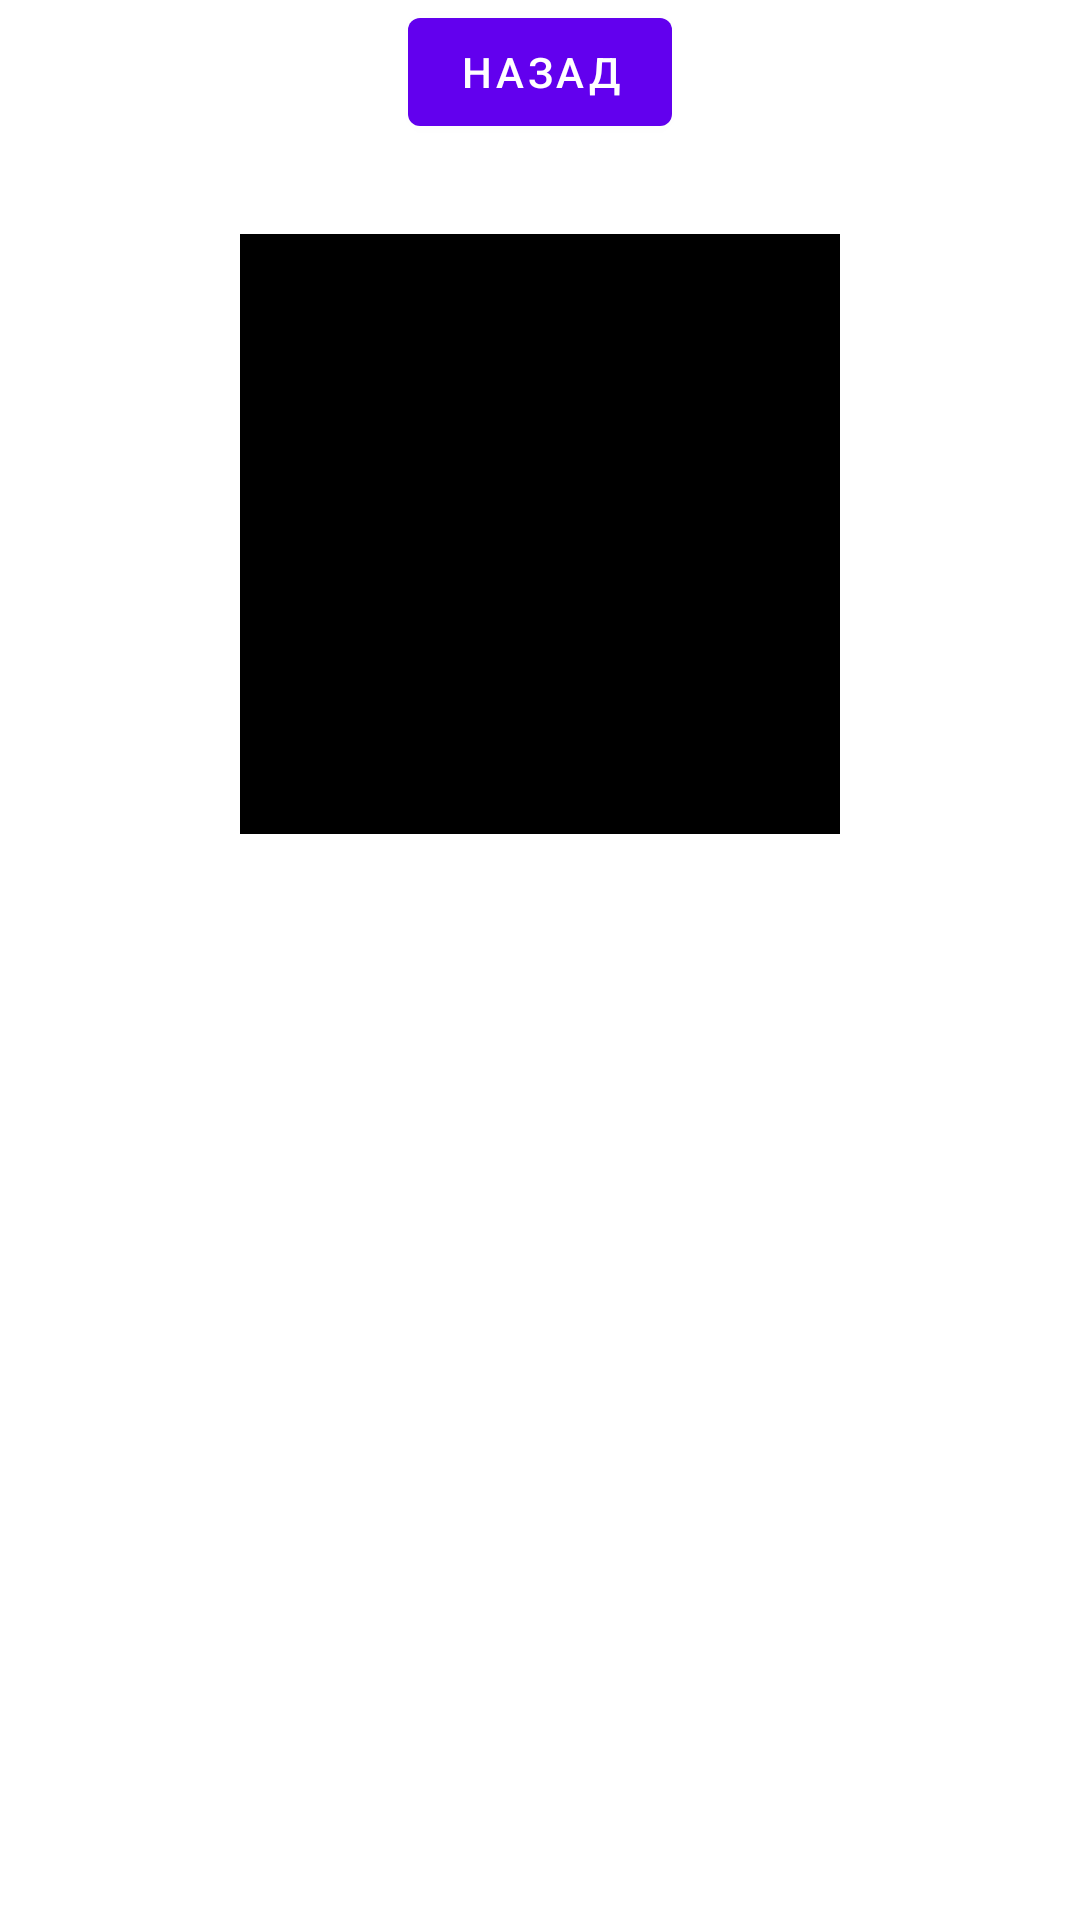

Here is an Android app screen rendered from its layout file. Give the layout XML and the strings, colors and styles it references.
<!-- AndroidManifest.xml: application theme Theme.NikitaExamWork -->
<!-- res/layout/fragment_detail.xml -->
<?xml version="1.0" encoding="utf-8"?>
<androidx.constraintlayout.widget.ConstraintLayout xmlns:android="http://schemas.android.com/apk/res/android"
    xmlns:tools="http://schemas.android.com/tools"
    android:layout_width="match_parent"
    android:layout_height="match_parent"
    xmlns:app="http://schemas.android.com/apk/res-auto"
    tools:context=".detail_screen.Detail">

    <Button
        android:id="@+id/back"
        android:layout_width="wrap_content"
        android:layout_height="wrap_content"
        app:layout_constraintLeft_toLeftOf="parent"
        app:layout_constraintRight_toRightOf="parent"
        app:layout_constraintTop_toTopOf="parent"
        app:layout_constraintBottom_toTopOf="@id/image"
        android:text="Назад"/>

    <ImageView
        android:id="@+id/image"
        android:layout_width="200dp"
        android:layout_height="200dp"
        android:layout_marginTop="30dp"
        app:layout_constraintTop_toBottomOf="@id/back"
        app:layout_constraintLeft_toLeftOf="parent"
        app:layout_constraintRight_toRightOf="parent"
        android:src="@android:color/background_dark"
        android:scaleType="centerCrop"/>

    <TextView
        android:id="@+id/name"
        android:layout_width="wrap_content"
        android:layout_height="wrap_content"
        app:layout_constraintTop_toBottomOf="@id/image"
        app:layout_constraintLeft_toLeftOf="parent"
        app:layout_constraintRight_toRightOf="parent"
        android:layout_marginTop="10dp"
        android:textSize="26sp"/>

    <TextView
        android:id="@+id/achivements"
        android:layout_width="wrap_content"
        android:layout_height="wrap_content"
        app:layout_constraintTop_toBottomOf="@id/name"
        app:layout_constraintLeft_toLeftOf="parent"
        app:layout_constraintRight_toRightOf="parent"/>



</androidx.constraintlayout.widget.ConstraintLayout>
<!-- resources referenced by this layout -->
<resources>
  <style name="Theme.NikitaExamWork" parent="Theme.MaterialComponents.DayNight.DarkActionBar">
          
          <item name="colorPrimary">@color/purple_500</item>
          <item name="colorPrimaryVariant">@color/purple_700</item>
          <item name="colorOnPrimary">@color/white</item>
          
          <item name="colorSecondary">@color/teal_200</item>
          <item name="colorSecondaryVariant">@color/teal_700</item>
          <item name="colorOnSecondary">@color/black</item>
          
          <item name="android:statusBarColor" tools:targetApi="l">?attr/colorPrimaryVariant</item>
          
      </style>
  <!-- not gathered from this repository: default colours our renderer supplied (Android Studio template values) -->
  <color name="purple_500">#FF6200EE</color>
  <color name="purple_700">#FF3700B3</color>
  <color name="teal_200">#FF03DAC5</color>
  <color name="teal_700">#FF018786</color>
  <color name="black">#FF000000</color>
  <color name="white">#FFFFFFFF</color>
</resources>
